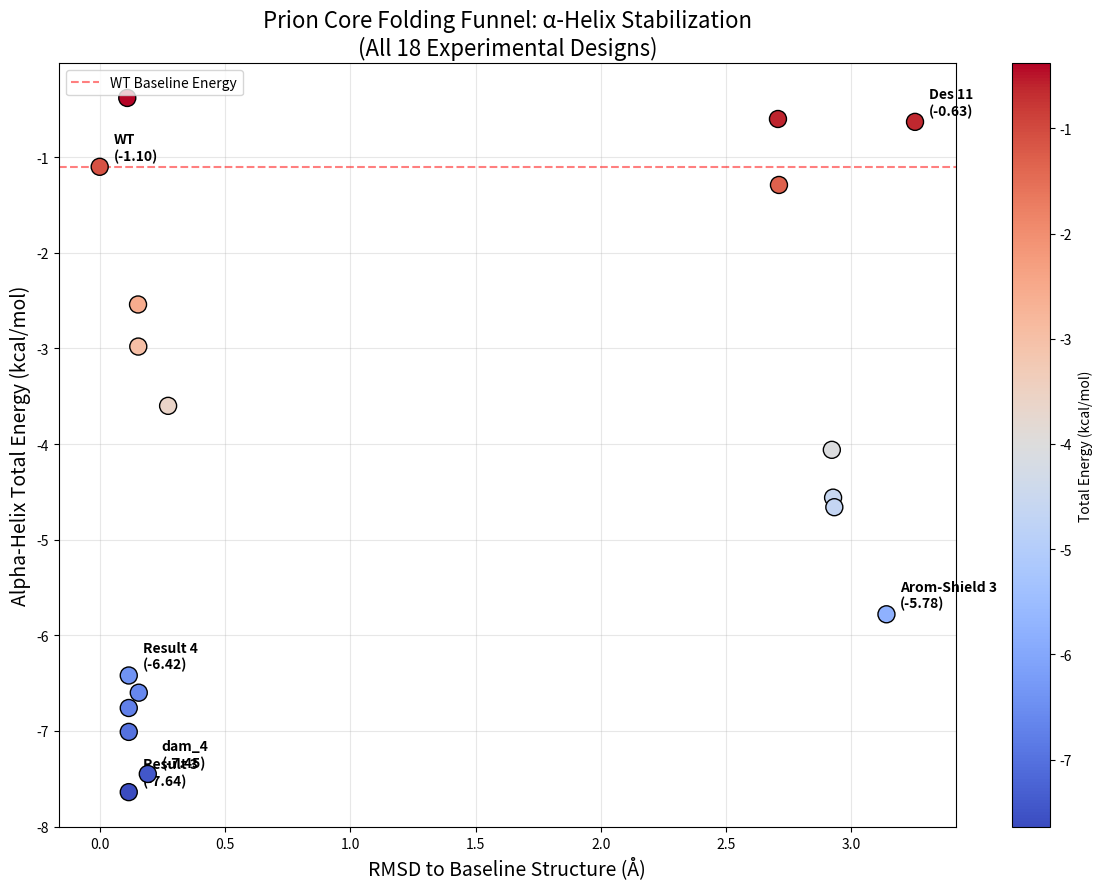
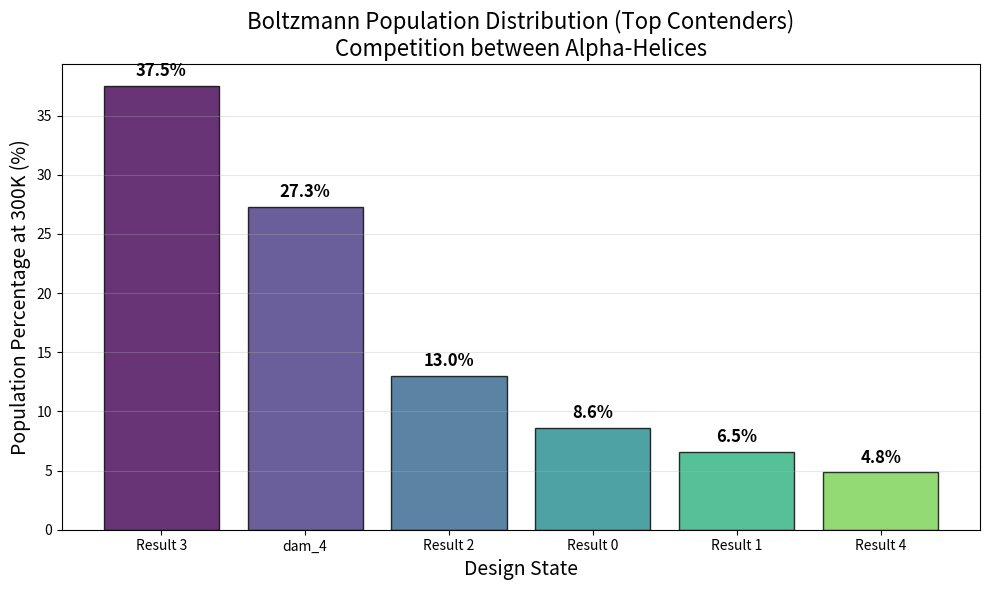

The script that saved these images, in order:
#!/usr/bin/env python3
"""
Boltzmann Probability Analysis for Prion Core Design Project
experimental data from Damietta & PyMOL
"""

import numpy as np
import matplotlib.pyplot as plt
import pandas as pd

def calculate_boltzmann_probabilities(energies, temperature=300):
    kB = 1.987e-3  # Boltzmann constant in kcal/mol/K
    kB_T = kB * temperature
    energies = np.array(energies)
    E_min = np.min(energies)
    E_relative = energies - E_min
    weights = np.exp(-E_relative / kB_T)
    Z = np.sum(weights)
    probabilities = weights / Z
    return {
        'probabilities': probabilities,
        'percentages': probabilities * 100
    }

def create_funnel_plot(rmsd_values, energies, design_labels, output_file='prion_funnel_plot_final.png'):
    plt.figure(figsize=(12, 9))
    
    # Використовуємо кольорову мапу для відображення енергії
    scatter = plt.scatter(rmsd_values, energies, c=energies, cmap='coolwarm', 
                          s=150, zorder=5, edgecolors='black', linewidth=1)
    
    # Підписуємо найважливіші точки, щоб не перевантажувати графік
    key_labels = ['WT', 'Result 3', 'dam_4', 'Result 4', 'Arom-Shield 3', 'Des 11']
    for i, (rmsd, energy, label) in enumerate(zip(rmsd_values, energies, design_labels)):
        if label in key_labels:
            plt.annotate(f'{label}\n({energy:.2f})', (rmsd, energy), 
                        xytext=(10, 5), textcoords='offset points', 
                        fontsize=10, ha='left', weight='bold')
    
    plt.xlabel('RMSD to Baseline Structure (Å)', fontsize=14)
    plt.ylabel('Alpha-Helix Total Energy (kcal/mol)', fontsize=14) 
    plt.title('Prion Core Folding Funnel: α-Helix Stabilization\n(All 18 Experimental Designs)', fontsize=16)
    plt.colorbar(scatter, label='Total Energy (kcal/mol)')
    plt.grid(True, alpha=0.3)
    
    # Лінія Дикого типу
    plt.axhline(y=energies[0], color='red', linestyle='--', alpha=0.5, label='WT Baseline Energy')
    
    plt.legend()
    plt.tight_layout()
    plt.savefig(output_file, dpi=300, bbox_inches='tight')
    print(f"Збережено графік: {output_file}")

def create_probability_bar_chart(probabilities, design_labels, output_file='prion_boltzmann_probabilities_final.png'):
    percentages = np.array(probabilities) * 100
    
    # Виводимо тільки Топ-6 найкращих, інші мають 0.0%
    top_indices = np.argsort(percentages)[::-1][:6]
    top_labels = [design_labels[i] for i in top_indices]
    top_pcts = [percentages[i] for i in top_indices]
    
    plt.figure(figsize=(10, 6))
    colors = plt.cm.viridis(np.linspace(0, 0.8, len(top_labels)))
    bars = plt.bar(top_labels, top_pcts, color=colors, alpha=0.8, edgecolor='black', linewidth=1)
    
    for bar, pct in zip(bars, top_pcts):
        height = bar.get_height()
        if pct > 0.1:
            plt.text(bar.get_x() + bar.get_width()/2., height + 0.5,
                    f'{pct:.1f}%', ha='center', va='bottom', fontsize=12, weight='bold')
    
    plt.xlabel('Design State', fontsize=14)
    plt.ylabel('Population Percentage at 300K (%)', fontsize=14)
    plt.title('Boltzmann Population Distribution (Top Contenders)\nCompetition between Alpha-Helices', fontsize=16)
    plt.grid(True, alpha=0.3, axis='y')
    plt.tight_layout()
    plt.savefig(output_file, dpi=300, bbox_inches='tight')
    print(f"Збережено графік: {output_file}")

# ДАНІ З DAMIETTA ТА PYMOL
design_labels = ['WT', 'Result 3', 'Result 2', 'dam_4', 'Result 4', 'Result 0', 'Result 1', 
                 'Arom-Shield 3', 'Arom-Acid 1', 'Arom-Acid 2', 'Arom-Shield 4', 'Result 8', 
                 'Des 8', 'Des 9', 'Trojan', 'Des 10', 'Des 12', 'Des 11']

energies = [-1.10, -7.64, -7.01, -7.45, -6.42, -6.76, -6.60, 
            -5.78, -4.56, -4.66, -4.06, -3.60, 
            -2.98, -2.54, -0.38, -1.29, -0.60, -0.63]

rmsd_values = [0.000, 0.116, 0.116, 0.192, 0.116, 0.116, 0.156, 
               3.140, 2.927, 2.932, 2.922, 0.273, 
               0.154, 0.153, 0.110, 2.711, 2.707, 3.254]

def main():
    print("="*60)
    print("PRION CORE α-HELIX STABILIZATION ANALYSIS (ACTUAL DATA)")
    print("="*60)
    
    results = calculate_boltzmann_probabilities(energies)
    create_funnel_plot(rmsd_values, energies, design_labels)
    create_probability_bar_chart(results['probabilities'], design_labels)
    
    print("\nТвій найкращий дизайн: Result 3")
    print(f"Енергетичний розрив (vs WT): {energies[0] - energies[1]:.2f} kcal/mol")
    print(f"Шанс утворення: {results['percentages'][1]:.1f}%")

if __name__ == "__main__":
    main()
